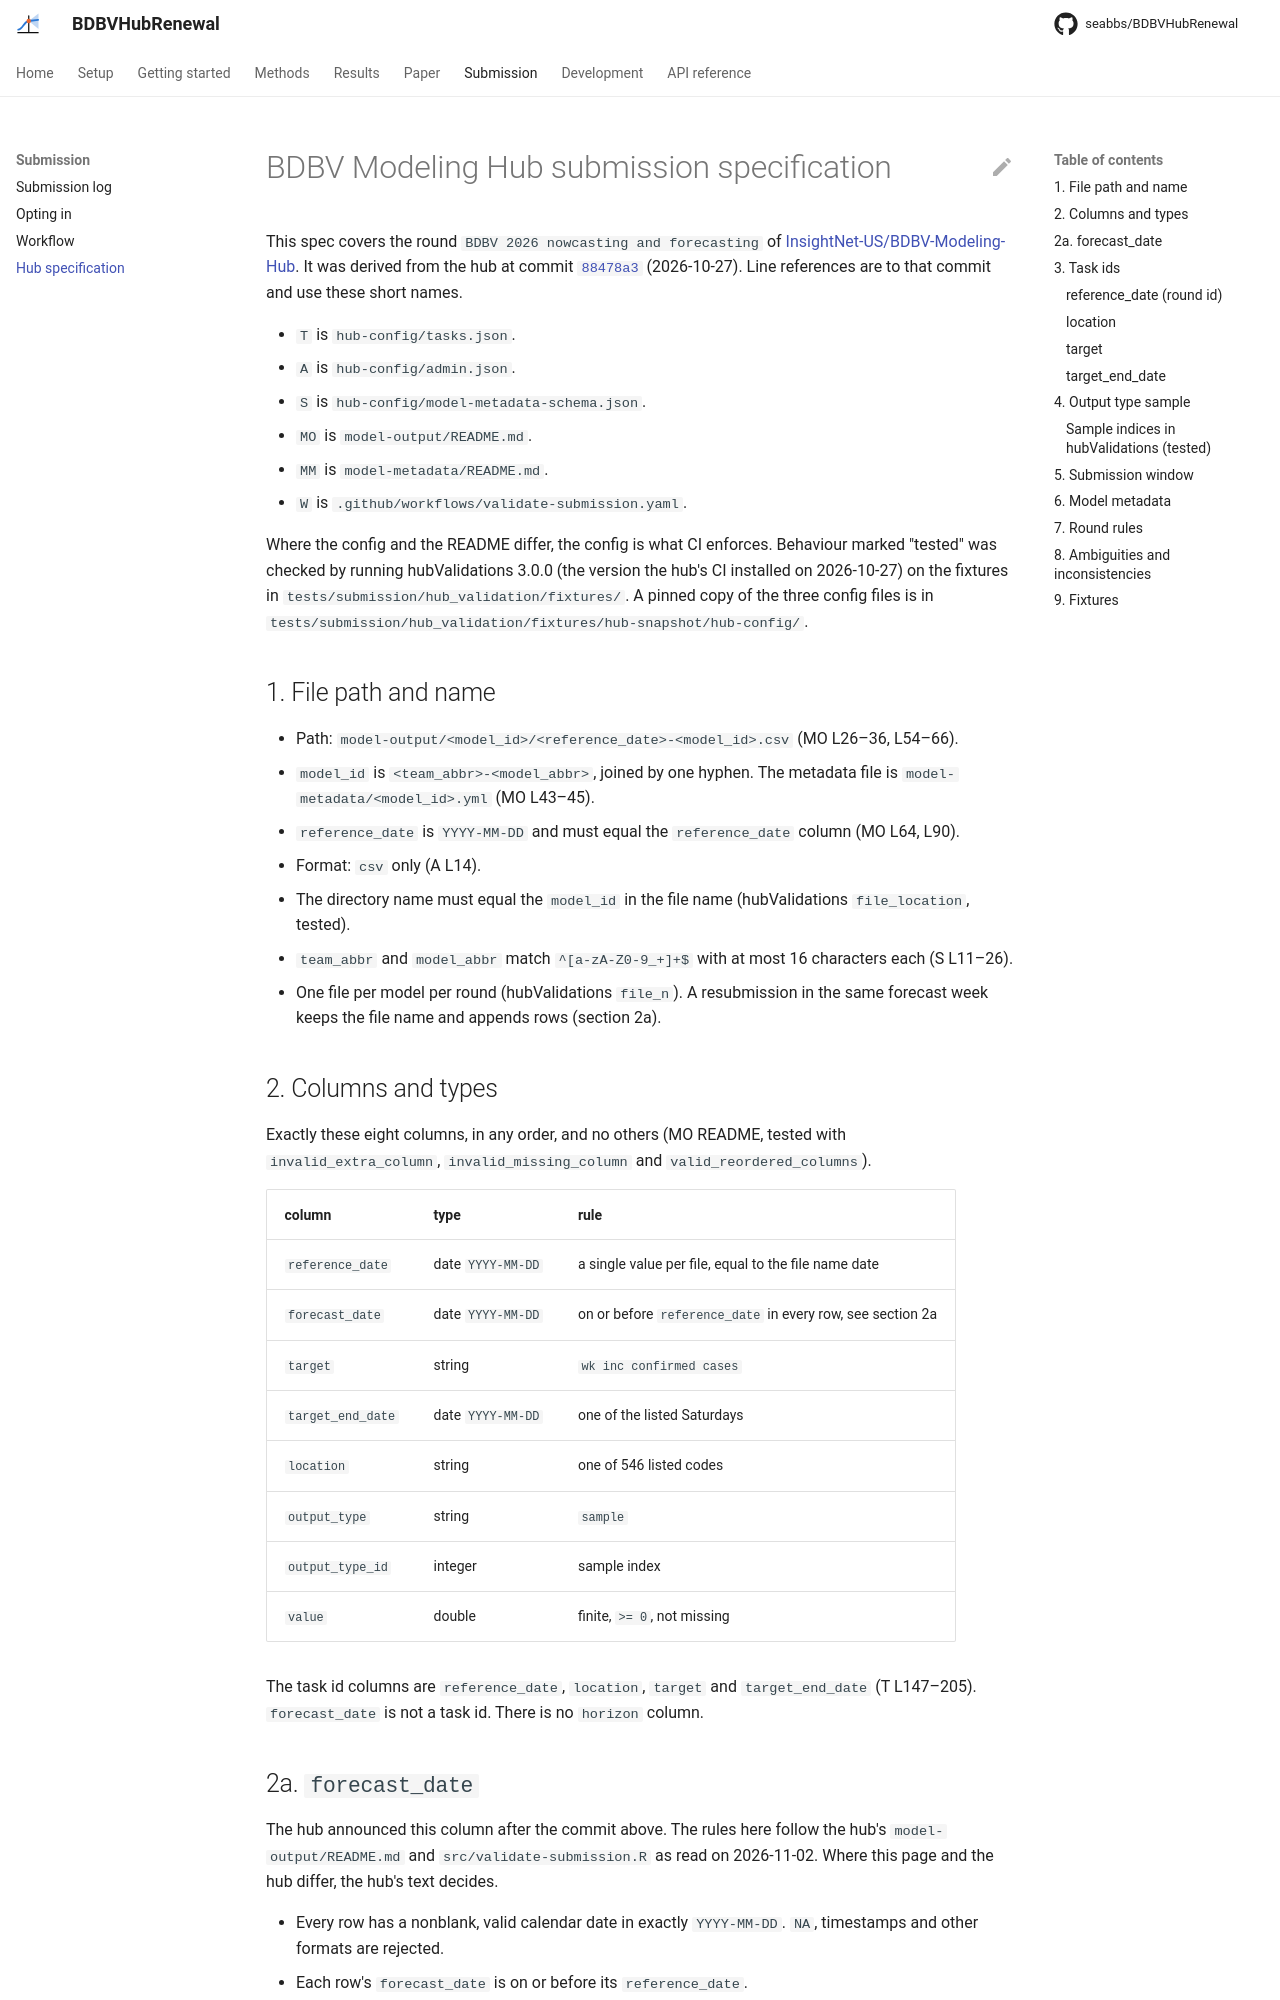

repository: seabbs/BDBVHubRenewal · page: submission/hub-spec/index.html · generator: mkdocs

# BDBV Modeling Hub submission specification

This spec covers the round `BDBV 2026 nowcasting and forecasting` of [InsightNet-US/BDBV-Modeling-Hub](https://github.com/InsightNet-US/BDBV-Modeling-Hub).
It was derived from the hub at commit [`88478a3`](https://github.com/InsightNet-US/BDBV-Modeling-Hub/tree/88478a33b6f81dc717eec16d3ec0417c8f0d5588) (2026-10-27).
Line references are to that commit and use these short names.

- `T` is `hub-config/tasks.json`.
- `A` is `hub-config/admin.json`.
- `S` is `hub-config/model-metadata-schema.json`.
- `MO` is `model-output/README.md`.
- `MM` is `model-metadata/README.md`.
- `W` is `.github/workflows/validate-submission.yaml`.

Where the config and the README differ, the config is what CI enforces.
Behaviour marked "tested" was checked by running hubValidations 3.0.0 (the version the hub's CI installed on 2026-10-27) on the fixtures in `tests/submission/hub_validation/fixtures/`.
A pinned copy of the three config files is in `tests/submission/hub_validation/fixtures/hub-snapshot/hub-config/`.

## 1. File path and name

- Path: `model-output/<model_id>/<reference_date>-<model_id>.csv` (MO L26–36, L54–66).
- `model_id` is `<team_abbr>-<model_abbr>`, joined by one hyphen.
  The metadata file is `model-metadata/<model_id>.yml` (MO L43–45).
- `reference_date` is `YYYY-MM-DD` and must equal the `reference_date` column (MO L64, L90).
- Format: `csv` only (A L14).
- The directory name must equal the `model_id` in the file name (hubValidations `file_location`, tested).
- `team_abbr` and `model_abbr` match `^[a-zA-Z0-9_+]+$` with at most 16 characters each (S L11–26).
- One file per model per round (hubValidations `file_n`).
  A resubmission in the same forecast week keeps the file name and appends rows (section 2a).

## 2. Columns and types

Exactly these eight columns, in any order, and no others (MO README, tested with `invalid_extra_column`, `invalid_missing_column` and `valid_reordered_columns`).

| column | type | rule |
|---|---|---|
| `reference_date` | date `YYYY-MM-DD` | a single value per file, equal to the file name date |
| `forecast_date` | date `YYYY-MM-DD` | on or before `reference_date` in every row, see section 2a |
| `target` | string | `wk inc confirmed cases` |
| `target_end_date` | date `YYYY-MM-DD` | one of the listed Saturdays |
| `location` | string | one of 546 listed codes |
| `output_type` | string | `sample` |
| `output_type_id` | integer | sample index |
| `value` | double | finite, `>= 0`, not missing |

The task id columns are `reference_date`, `location`, `target` and `target_end_date` (T L147–205).
`forecast_date` is not a task id.
There is no `horizon` column.
